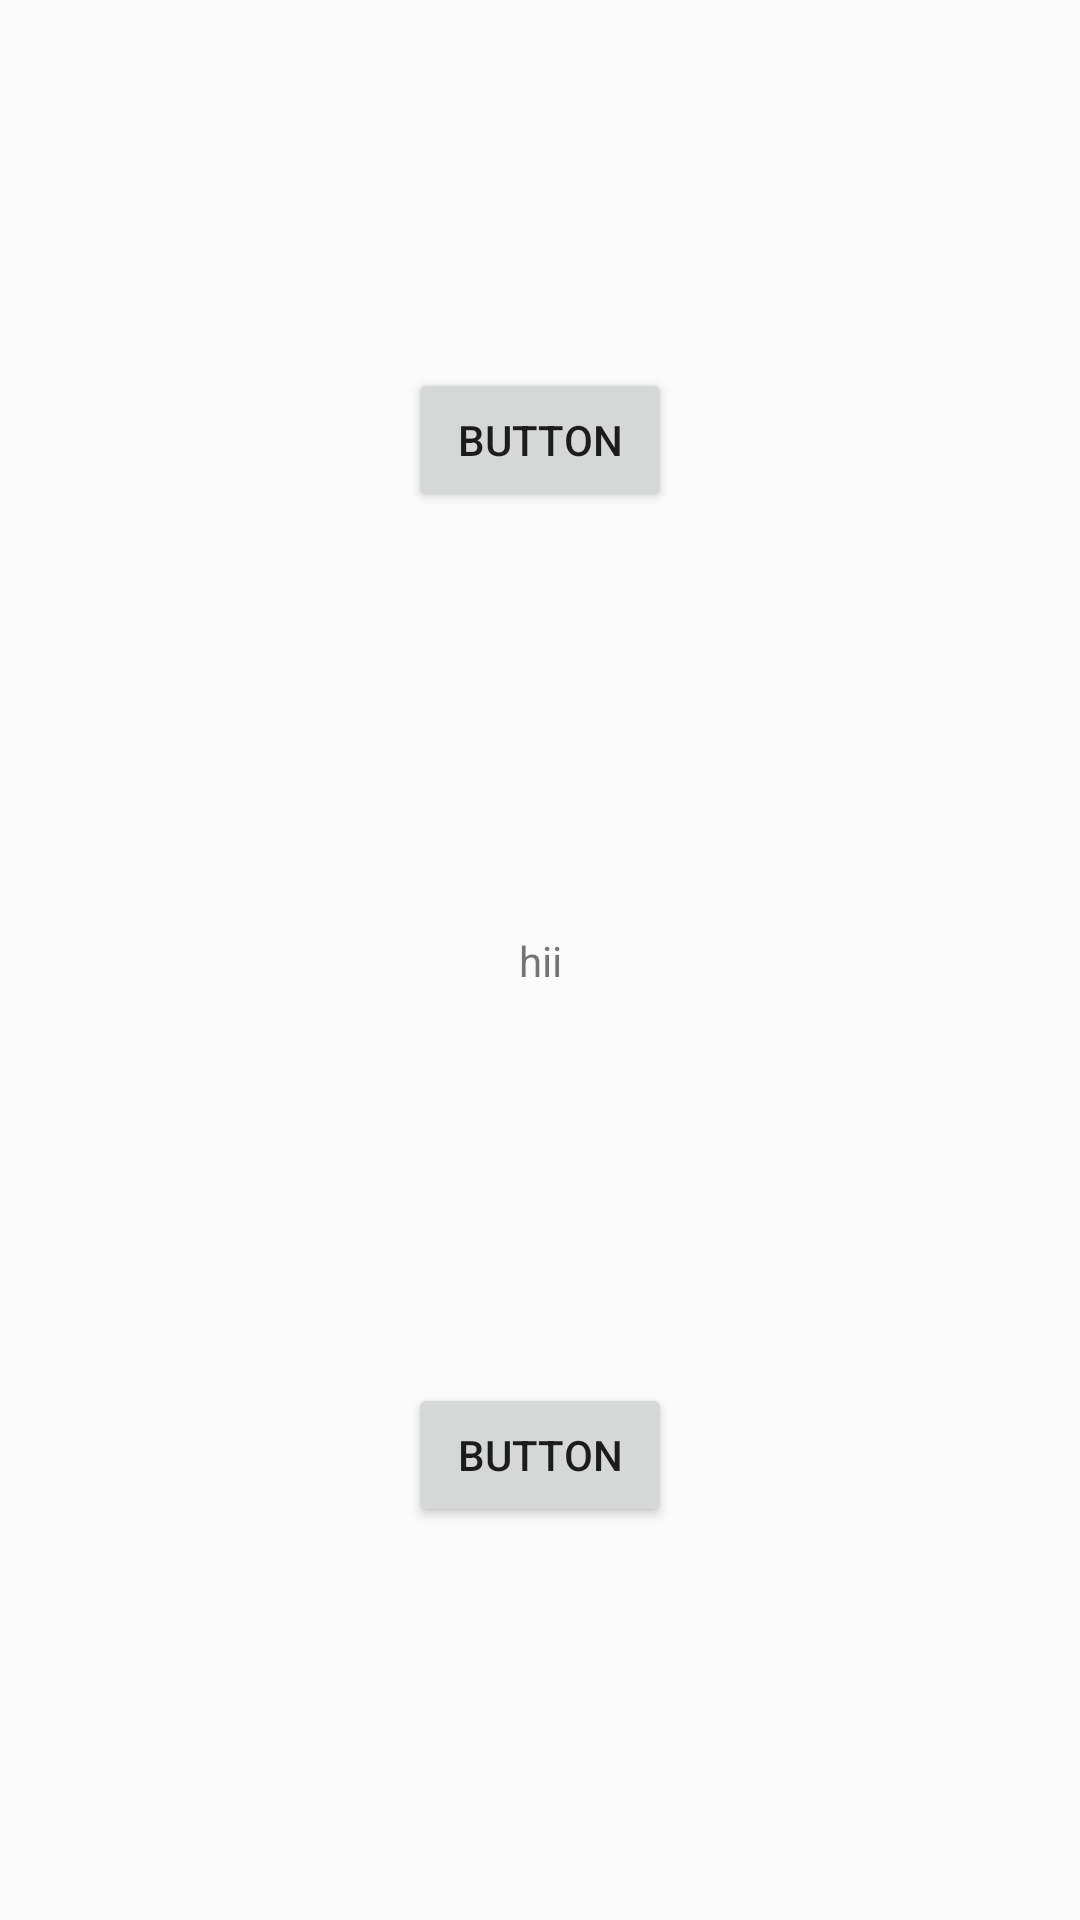

Layout XML and referenced resources for this Android screen:
<!-- AndroidManifest.xml: application theme Theme.PLACEMENT_READY -->
<!-- res/layout/activity_main.xml -->
<?xml version="1.0" encoding="utf-8"?>
<androidx.constraintlayout.widget.ConstraintLayout xmlns:android="http://schemas.android.com/apk/res/android"
    xmlns:app="http://schemas.android.com/apk/res-auto"
    xmlns:tools="http://schemas.android.com/tools"
    android:layout_width="match_parent"
    android:layout_height="match_parent"
    tools:context=".MainActivity">

    <TextView
        android:id="@+id/firsttext"
        android:layout_width="wrap_content"
        android:layout_height="wrap_content"
        android:text="hii"
        app:layout_constraintBottom_toBottomOf="parent"
        app:layout_constraintEnd_toEndOf="parent"
        app:layout_constraintStart_toStartOf="parent"
        app:layout_constraintTop_toTopOf="parent" />

    <Button
        android:id="@+id/button"
        android:layout_width="wrap_content"
        android:layout_height="wrap_content"
        android:text="Button"
        app:layout_constraintBottom_toBottomOf="parent"
        app:layout_constraintEnd_toEndOf="parent"
        app:layout_constraintStart_toStartOf="parent"
        app:layout_constraintTop_toBottomOf="@+id/firsttext"
        android:onClick="btntext"/>

    <Button
        android:id="@+id/button2"
        android:layout_width="wrap_content"
        android:layout_height="wrap_content"
        android:layout_marginBottom="140dp"
        android:text="Button"
        app:layout_constraintBottom_toTopOf="@+id/firsttext"
        app:layout_constraintEnd_toEndOf="parent"
        app:layout_constraintStart_toStartOf="parent" />

</androidx.constraintlayout.widget.ConstraintLayout>
<!-- resources referenced by this layout -->
<resources>
  <style name="Theme.PLACEMENT_READY" parent="Base.Theme.PLACEMENT_READY" />
  <style name="Base.Theme.PLACEMENT_READY" parent="Theme.AppCompat.Light.NoActionBar">
          
          
          <item name="colorPrimary">@color/md_theme_light_primary</item>
          <item name="colorOnPrimary">@color/md_theme_light_onPrimary</item>
          <item name="colorPrimaryContainer">@color/md_theme_light_primaryContainer</item>
          <item name="colorOnPrimaryContainer">@color/md_theme_light_onPrimaryContainer</item>
          <item name="colorError">@color/md_theme_light_error</item>
          <item name="colorOnError">@color/md_theme_light_onError</item>
          <item name="colorErrorContainer">@color/md_theme_light_errorContainer</item>
          <item name="colorOnErrorContainer">@color/md_theme_light_onErrorContainer</item>
          <item name="colorSurface">@color/md_theme_light_surface</item>
          <item name="colorOnSurface">@color/md_theme_light_onSurface</item>
          <item name="colorPrimaryVariant">@color/lavender</item>
          <item name="colorSecondary">@color/teal_200</item>
          <item name="colorSecondaryVariant">@color/teal_700</item>
          <item name="colorOnSecondary">@color/black</item>
          <item name="android:statusBarColor">?attr/colorPrimaryVariant</item>
      </style>
  <color name="md_theme_light_primary">#6750A4</color>
  <color name="md_theme_light_onPrimary">#FFFFFF</color>
  <color name="md_theme_light_primaryContainer">#DECCFB</color>
  <color name="md_theme_light_onPrimaryContainer">#21005D</color>
  <color name="md_theme_light_error">#B3261E</color>
  <color name="md_theme_light_onError">#FFFFFF</color>
  <color name="md_theme_light_errorContainer">#F9DEDC</color>
  <color name="md_theme_light_onErrorContainer">#410E0B</color>
  <color name="md_theme_light_surface">#FFFBFE</color>
  <color name="md_theme_light_onSurface">#1C1B1F</color>
  <color name="lavender">#8692f7</color>
  <color name="teal_200">#FF03DAC5</color>
  <color name="teal_700">#FF018786</color>
  <color name="black">#FF000000</color>
</resources>
